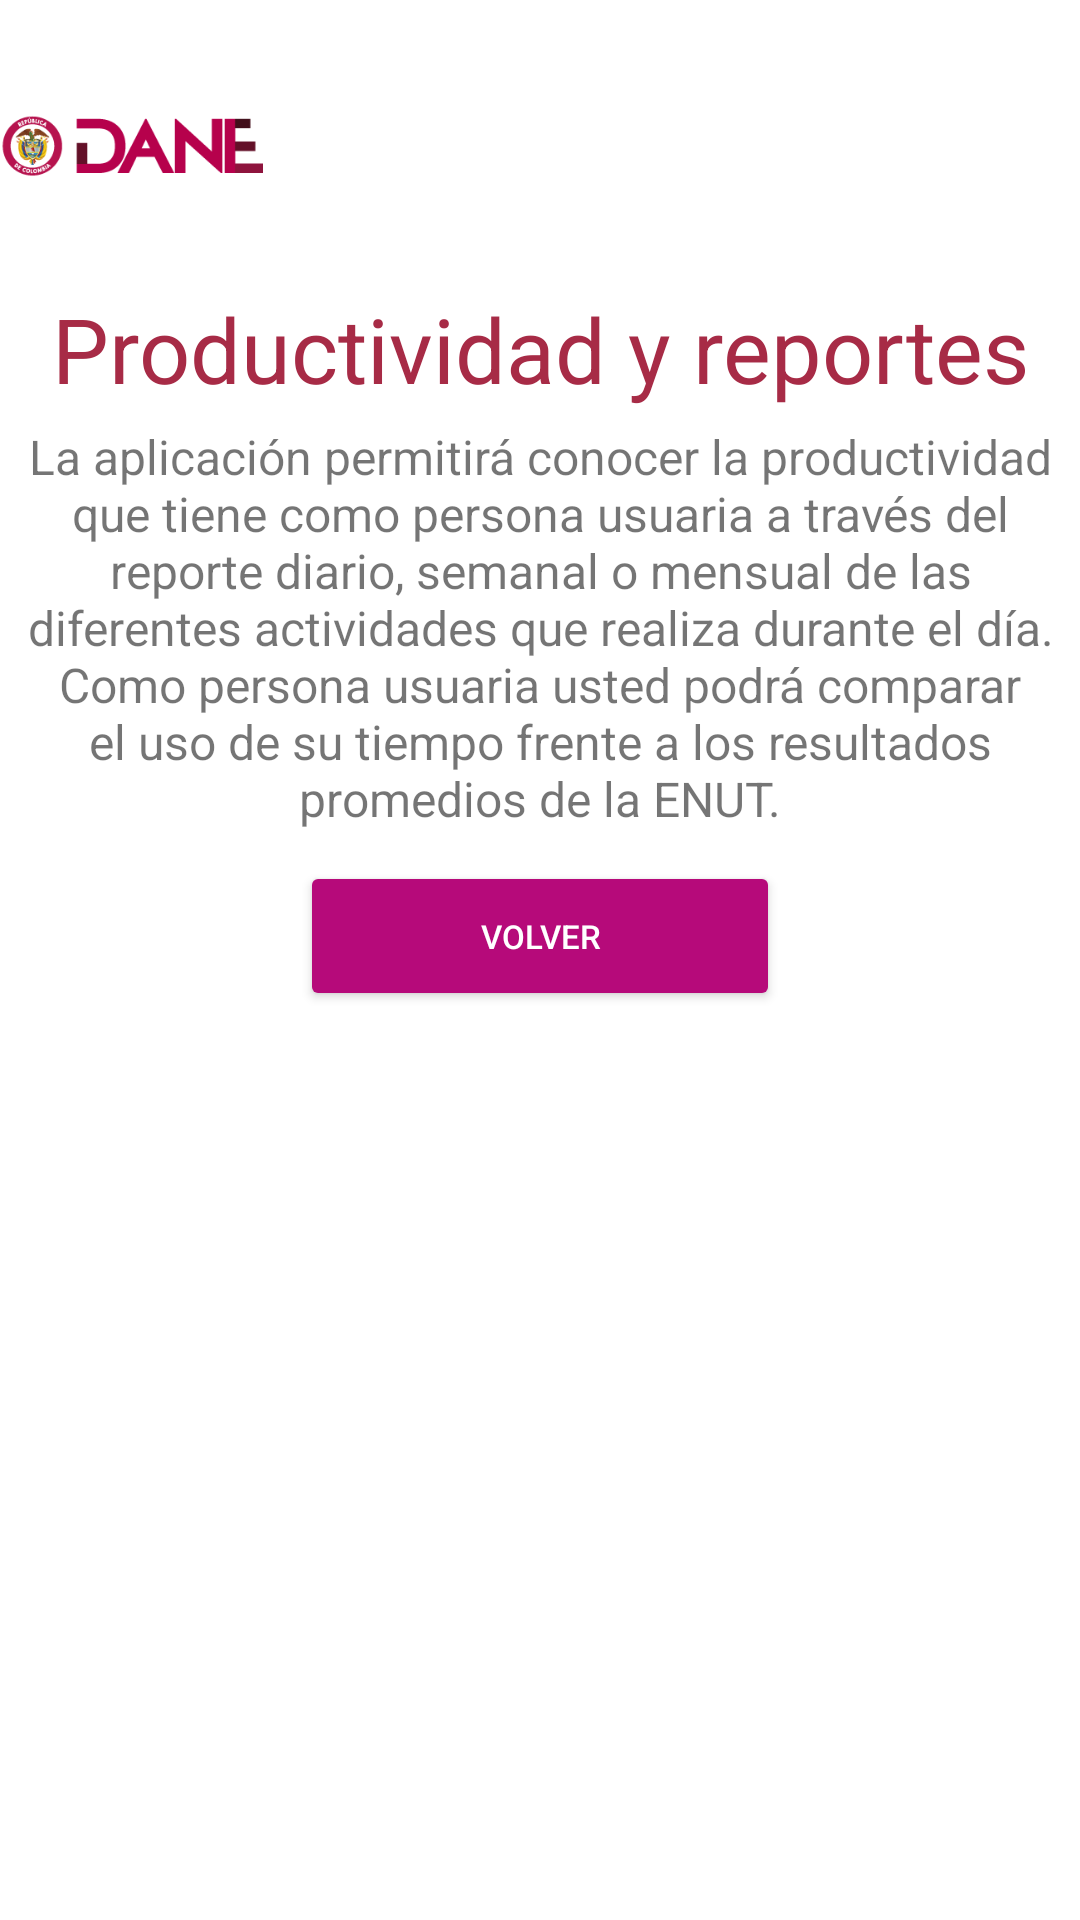

The Android layout XML behind this screen, and the referenced resources:
<!-- AndroidManifest.xml: application theme AppTheme -->
<!-- res/layout/activity_incentivos_reportes.xml -->
<?xml version="1.0" encoding="utf-8"?>
<LinearLayout
    xmlns:android="http://schemas.android.com/apk/res/android"
    xmlns:app="http://schemas.android.com/apk/res-auto"
    xmlns:tools="http://schemas.android.com/tools"
    android:orientation="vertical" android:layout_width="match_parent"
    android:layout_height="match_parent"
    android:background="#ffffff"
    android:weightSum="1">


    <ImageView
        android:id="@+id/imageView"
        android:layout_width="91dp"
        android:layout_height="wrap_content"
        app:srcCompat="@drawable/logo_dane" />

    <TextView
        android:id="@+id/textView"
        android:layout_width="match_parent"
        android:layout_height="wrap_content"
        android:layout_above="@+id/linearLayout"
        android:layout_alignParentEnd="true"
        android:layout_alignParentStart="true"
        android:gravity="center"
        android:text="Productividad y reportes"
        android:textColor="@color/colorPrimary"
        android:textSize="30dp" />

     <LinearLayout
        android:layout_width="match_parent"
        android:layout_height="wrap_content"
        android:layout_margin="5dp"
        android:orientation="horizontal"
        android:weightSum="1">

         <TextView
             android:id="@+id/textView3"
             android:layout_width="match_parent"
             android:layout_height="wrap_content"
             android:text="La aplicación permitirá conocer la productividad que tiene como persona usuaria a través del reporte diario, semanal o mensual de las diferentes actividades que realiza durante el día.
Como persona usuaria usted podrá comparar el uso de su tiempo frente a los resultados promedios de la ENUT."

             android:textAlignment="center"
             android:textSize="16sp" />

     </LinearLayout>

    <RelativeLayout
        android:layout_width="match_parent"
        android:layout_height="wrap_content"
        android:layout_margin="5dp"
        android:orientation="horizontal"
        android:weightSum="1">

        <Button
            android:id="@+id/btnOk"
            android:layout_width="160dp"
            android:layout_height="50dp"
            android:layout_alignParentTop="true"
            android:layout_centerHorizontal="true"
            android:text="Volver"
            android:textColor="@android:color/background_light"
            android:textSize="11sp"
            android:theme="@style/BotonColores" />

    </RelativeLayout>


</LinearLayout>
<!-- resources referenced by this layout -->
<resources>
  <color name="colorPrimary">#a72b46</color>
  <!-- drawable logo_dane: png bitmap (drawable, 8850 bytes) -->
  <style name="BotonColores" parent="Theme.AppCompat.Light">
          <item name="colorControlHighlight">#870663</item>
          <item name="colorControlNormal">#f00bf4</item>
          <item name="colorButtonNormal">#b60a7a</item>
      </style>
  <style name="AppTheme" parent="Theme.AppCompat.Light.DarkActionBar">
          
          <item name="colorPrimary">@color/colorPrimary</item>
          <item name="colorPrimaryDark">@color/colorPrimaryDark</item>
          <item name="colorAccent">@color/colorAccent</item>
          <item name="colorControlHighlight">#870663</item>
          <item name="colorControlNormal">#a72b46</item>
          <item name="colorControlActivated">#a72b46</item>
      </style>
  <color name="colorPrimaryDark">#9eb2cf</color>
  <color name="colorAccent">#ff4081</color>
</resources>
